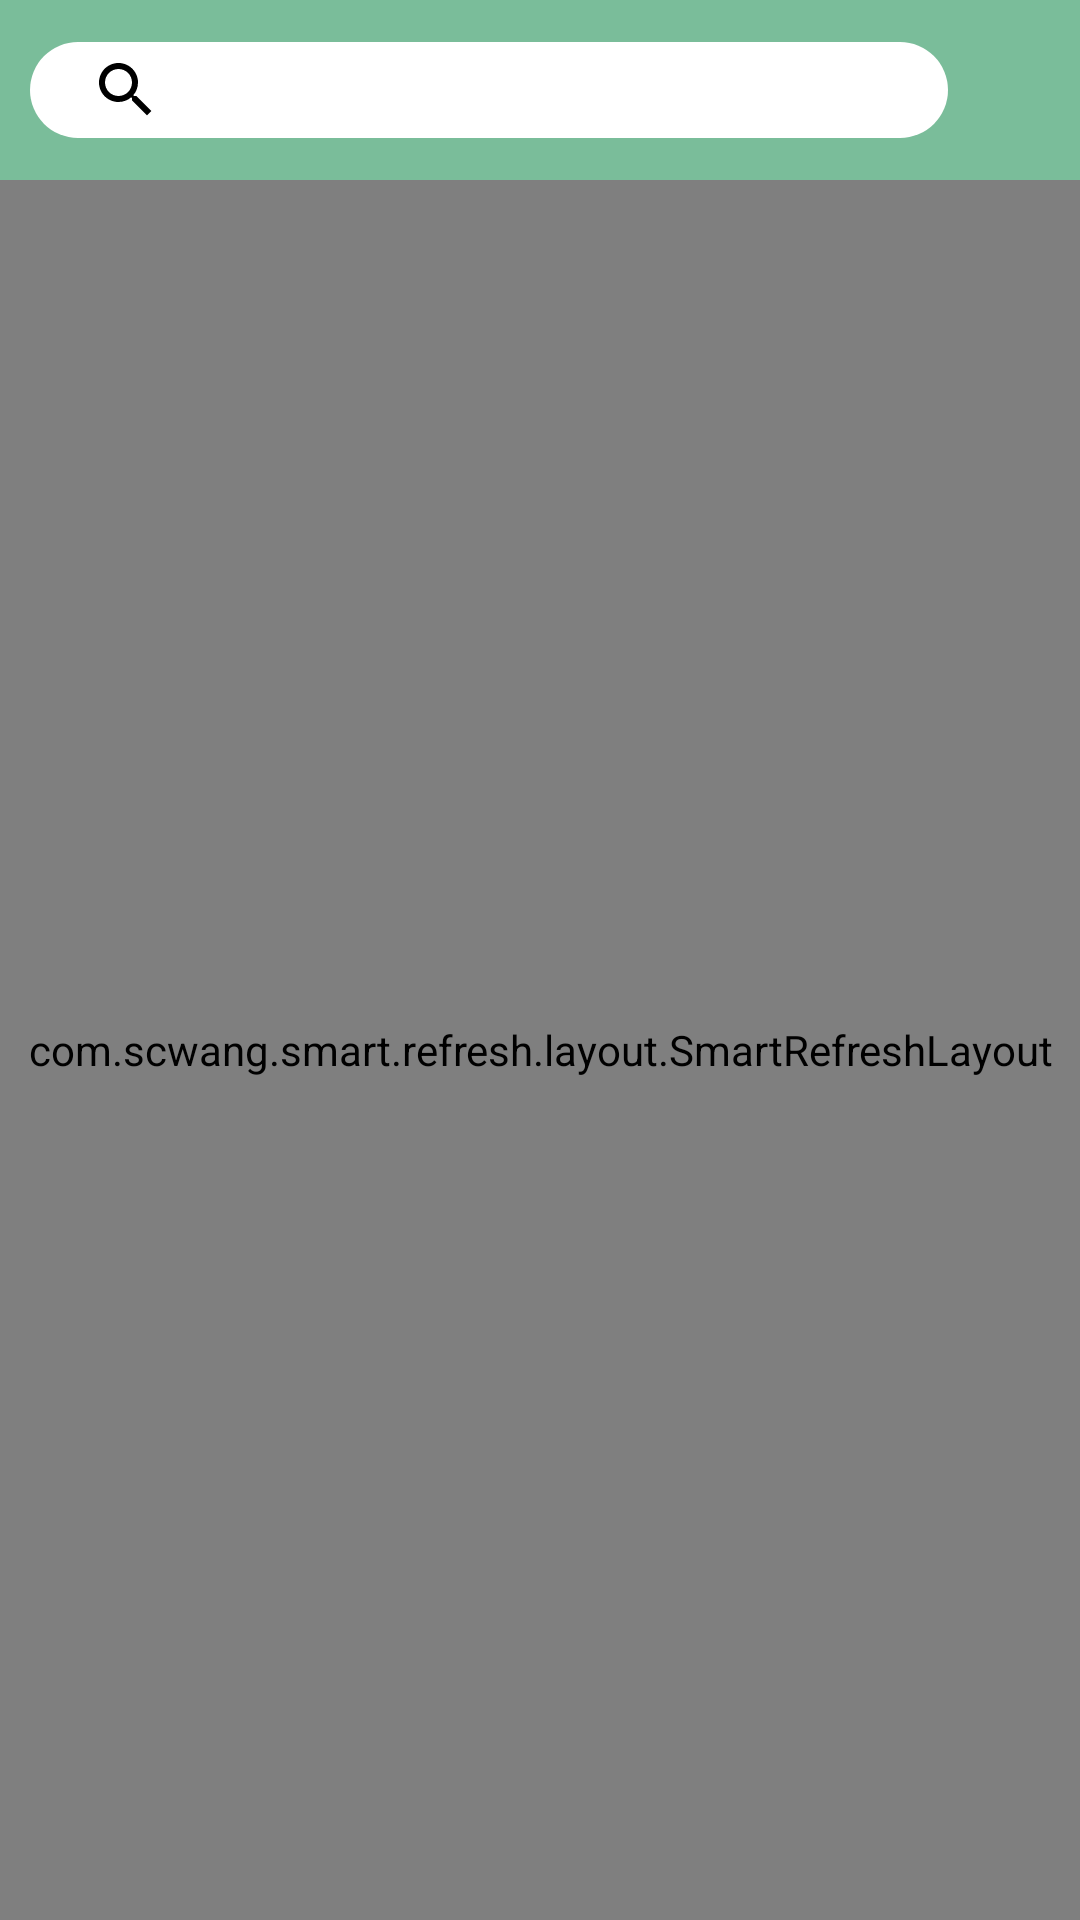

Layout XML and referenced resources for this Android screen:
<!-- AndroidManifest.xml: application theme Theme.JNews -->
<!-- res/layout/fragment_home.xml -->
<?xml version="1.0" encoding="utf-8"?>
<RelativeLayout xmlns:android="http://schemas.android.com/apk/res/android"
    android:layout_width="match_parent"
    android:layout_height="match_parent">


    <LinearLayout
        android:id="@+id/layout_search"
        android:layout_width="match_parent"
        android:layout_height="60dp"
        android:background="@color/light_green"
        android:gravity="center_vertical"
        android:orientation="horizontal">

        <EditText
            android:id="@+id/et_search"
            android:layout_width="0dp"
            android:layout_height="32dp"
            android:layout_marginStart="10dp"
            android:layout_marginTop="4dp"
            android:layout_marginEnd="10dp"
            android:layout_marginBottom="4dp"
            android:layout_weight="9"
            android:background="@drawable/bg_border"
            android:drawableStart="@drawable/ic_search"
            android:editable="false"
            android:inputType="none"
            android:paddingStart="20dp" />

        <View
            android:layout_width="0dp"
            android:layout_height="match_parent"
            android:layout_weight="1" />
    </LinearLayout>

    <com.scwang.smart.refresh.layout.SmartRefreshLayout
        android:id="@+id/smart_home"
        android:layout_width="match_parent"
        android:layout_height="match_parent"
        android:layout_below="@id/layout_search">

        <androidx.recyclerview.widget.RecyclerView
            android:id="@+id/recyclerView"
            android:layout_width="match_parent"
            android:layout_height="match_parent" />

    </com.scwang.smart.refresh.layout.SmartRefreshLayout>
</RelativeLayout>
<!-- resources referenced by this layout -->
<resources>
  <color name="light_green">#FF7ABD9A</color>
  <!-- drawable bg_border (drawable) -->
  <?xml version="1.0" encoding="utf-8" ?>
  <shape
    xmlns:android="http://schemas.android.com/apk/res/android">
    <solid android:color="#FFFFFF"/>
    <corners android:radius="24dp" />
  </shape>
  <!-- drawable ic_search (drawable) -->
  <?xml version="1.0" encoding="utf-8"?>
  <vector xmlns:android="http://schemas.android.com/apk/res/android"
      android:width="24dp"
      android:height="24dp"
      android:autoMirrored="true"
      android:viewportWidth="24"
      android:viewportHeight="24">
    <path
        android:fillColor="@color/black"
        android:pathData="M15.5,14h-0.79l-0.28,-0.27C15.41,12.59 16,11.11 16,9.5 16,5.91 13.09,3 9.5,3S3,5.91 3,9.5 5.91,16 9.5,16c1.61,0 3.09,-0.59 4.23,-1.57l0.27,0.28v0.79l5,4.99L20.49,19l-4.99,-5zM9.5,14C7.01,14 5,11.99 5,9.5S7.01,5 9.5,5 14,7.01 14,9.5 11.99,14 9.5,14z" />
  </vector>
  <style name="Theme.JNews" parent="Base.Theme.JNews" />
  <color name="black">#FF000000</color>
  <style name="Base.Theme.JNews" parent="Theme.Material3.DayNight.NoActionBar">
          
          
      </style>
</resources>
